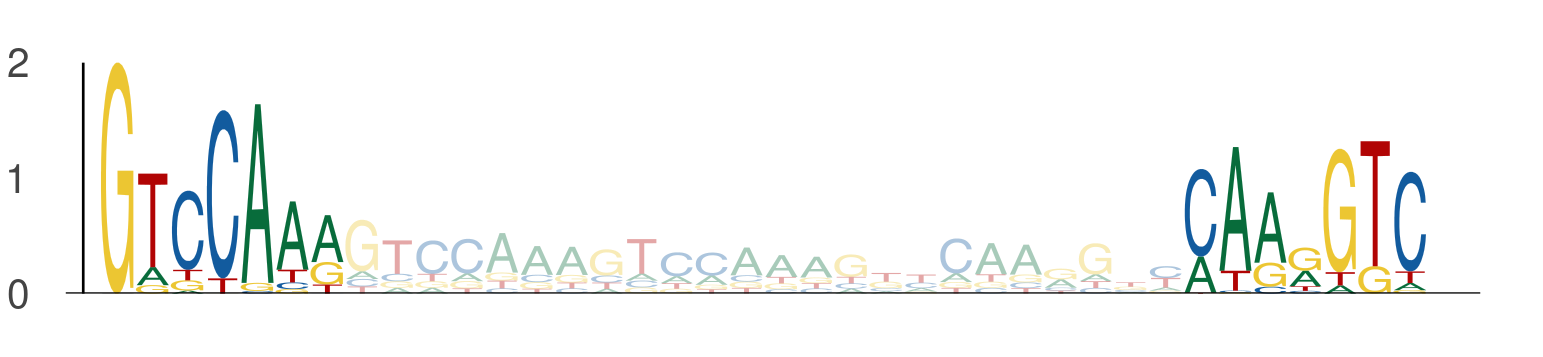

The table this chart was drawn from, first rows:
seq_index, start_position, end_position, is_reversed_complement
1955, 84, 91, 0
1955, 115, 122, 0
4887, 84, 91, 0
4887, 115, 122, 0
1822, 70, 77, 0
1822, 101, 108, 0
550, 77, 84, 0
550, 108, 115, 0
2449, 91, 98, 0
2449, 122, 129, 0
2449, 70, 77, 0
2449, 101, 108, 0
3942, 77, 84, 0
3942, 108, 115, 0
5491, 106, 113, 0
5491, 137, 144, 0
1051, 70, 77, 0
1051, 101, 108, 0
4271, 77, 84, 0
4271, 108, 115, 0
936, 70, 77, 0
936, 101, 108, 0
3727, 84, 91, 0
3727, 115, 122, 0
1069, 77, 84, 0
1069, 108, 115, 0
3449, 23, 30, 0
3449, 54, 61, 0
5963, 84, 91, 0
5963, 115, 122, 0
6000, 70, 77, 0
6000, 101, 108, 0
3079, 35, 42, 0
3079, 66, 73, 0
701, 84, 91, 0
701, 115, 122, 0
5028, 77, 84, 0
5028, 108, 115, 0
6125, 77, 84, 0
6125, 108, 115, 0
232, 70, 77, 0
232, 101, 108, 0
232, 77, 84, 0
232, 108, 115, 0
6029, 25, 32, 0
6029, 56, 63, 0
326, 49, 56, 0
326, 80, 87, 0
4512, 77, 84, 0
4512, 108, 115, 0
3055, 96, 103, 0
3055, 127, 134, 0
2475, 36, 43, 0
2475, 67, 74, 0
4053, 35, 42, 0
4053, 66, 73, 0
6019, 77, 84, 0
6019, 108, 115, 0
2311, 22, 29, 0
2311, 53, 60, 0
... 928 more rows
